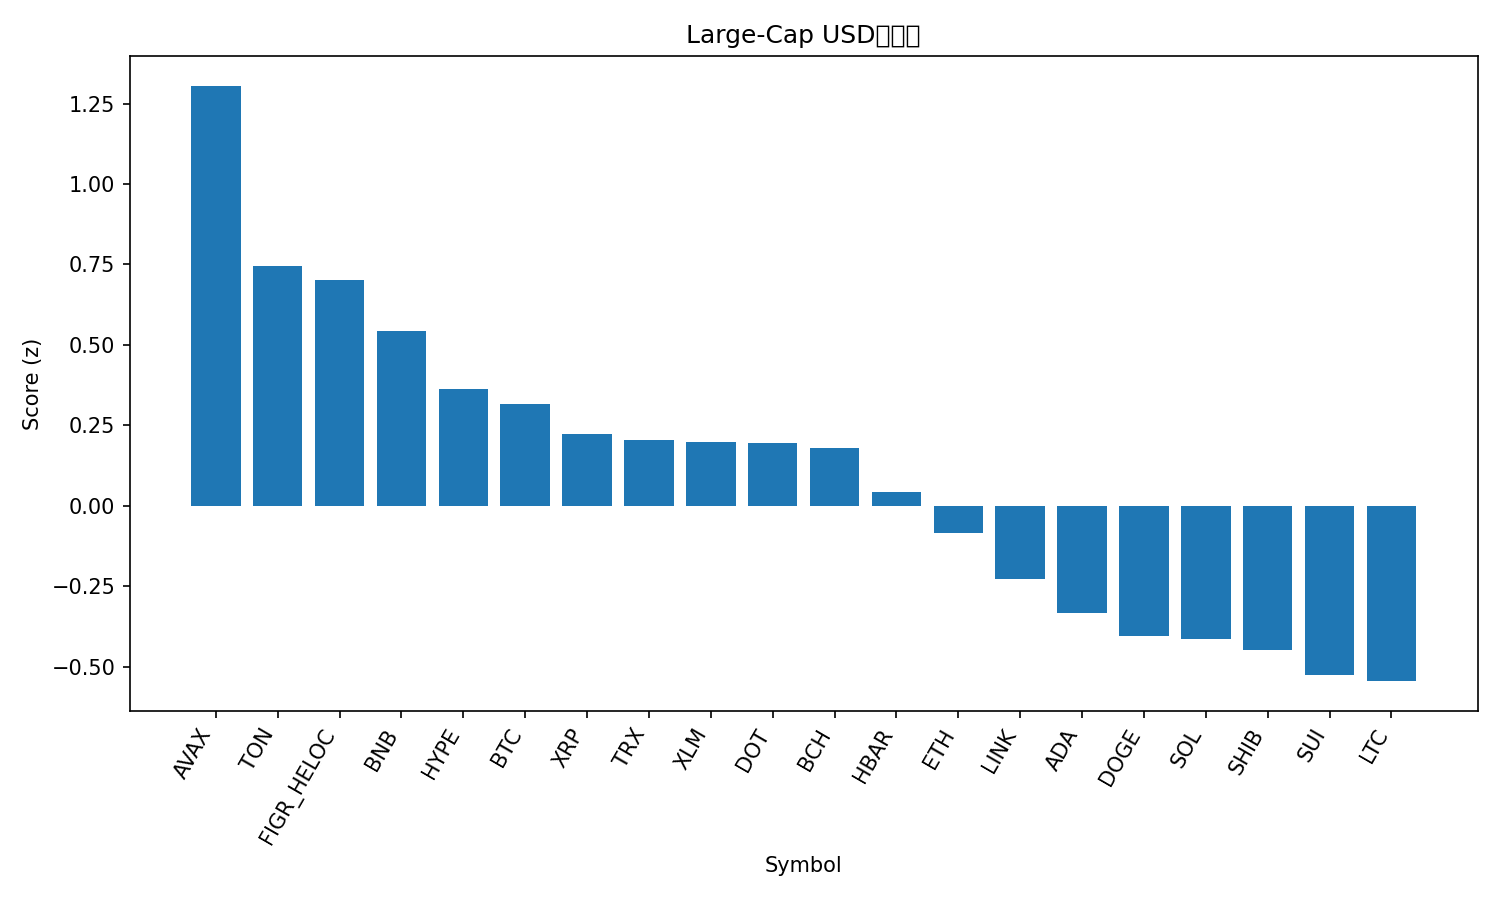

Source data for this figure (header and first rows):
rank, name, symbol, price, pct_1h, pct_24h, pct_7d, pct_1h_vs_btc, pct_24h_vs_btc, pct_7d_vs_btc, market_cap_rank, market_cap, volume_usd, score
1, Avalanche, AVAX, 33.95, 0.03921, -1.655, 19.01, 0.1916, 0.2631, 19, 17, 14337375676, 1865371698, 1.305
2, Toncoin, TON, 3.12, 0.1784, -1.495, -2.519, 0.3308, 0.4237, -2.526, 30, 7946392843, 144967104, 0.7447
3, Figure Heloc, FIGR_HELOC, 1.035, -0.1377, 0.08082, -0.3306, 0.01474, 1.999, -0.3367, 20, 12939551502, 240034864, 0.7024
4, BNB, BNB, 978.6, -0.3094, -0.8671, 7.619, -0.157, 1.051, 7.613, 5, 136179002092, 2239517304, 0.544
5, Hyperliquid, HYPE, 55.9, 0.3496, -4.864, 0.01942, 0.5021, -2.946, 0.01331, 15, 15126064449, 536182653, 0.3622
6, Bitcoin, BTC, 115509, -0.1524, -1.918, 0.006113, 0.0, 0.0, 0.0, 1, 2301239149038, 36168279817, 0.3175
7, XRP, XRP, 3.0, 0.08563, -3.554, -1.233, 0.238, -1.636, -1.239, 3, 179366770388, 5317824382, 0.2244
8, TRON, TRX, 0.3445, -0.157, -1.903, -1.489, -0.004642, 0.01558, -1.495, 11, 32614389368, 852821792, 0.2038
9, Stellar, XLM, 0.3886, 0.09527, -3.713, -1.042, 0.2477, -1.795, -1.048, 21, 12373231392, 244377417, 0.1977
10, Polkadot, DOT, 4.4, -0.05835, -3.623, 4.4, 0.09406, -1.705, 4.394, 34, 6698523989, 659456721, 0.1937
11, Bitcoin Cash, BCH, 604.4, 0.2544, -5.302, 1.402, 0.4068, -3.383, 1.396, 22, 12042804490, 589215933, 0.179
12, Hedera, HBAR, 0.2377, 0.07996, -4.194, -1.847, 0.2324, -2.275, -1.853, 25, 10074303080, 258056041, 0.04159
13, Ethereum, ETH, 4456, -0.1531, -3.304, -2.637, -0.0007157, -1.385, -2.643, 2, 538074107595, 27992396418, -0.08336
14, Chainlink, LINK, 23.46, 0.02623, -4.47, -5.439, 0.1786, -2.552, -5.445, 13, 15895937078, 1169759093, -0.2275
15, Cardano, ADA, 0.8963, -0.2499, -3.971, -0.2932, -0.09748, -2.053, -0.2993, 10, 32720987261, 2064846510, -0.3326
16, Dogecoin, DOGE, 0.2658, 0.08278, -6.327, -1.774, 0.2352, -4.409, -1.78, 8, 40128735949, 3538309158, -0.4044
17, Solana, SOL, 236.8, -0.09348, -5.397, -0.7817, 0.05893, -3.479, -0.7878, 6, 128514982385, 8133178727, -0.413
18, Shiba Inu, SHIB, 1.289e-05, -0.07293, -4.87, -5.109, 0.07948, -2.952, -5.115, 31, 7585021702, 213101964, -0.4499
19, Sui, SUI, 3.66, 0.1052, -7.449, 0.7288, 0.2576, -5.53, 0.7226, 19, 13071740333, 1957116257, -0.5257
20, Litecoin, LTC, 114.4, -0.4388, -3.331, -2.176, -0.2864, -1.413, -2.182, 27, 8728210720, 549188783, -0.545
21, Cronos, CRO, 0.2296, -0.9721, -5.625, -9.442, -0.8197, -3.707, -9.449, 29, 7987992499, 39812407, -2.094
